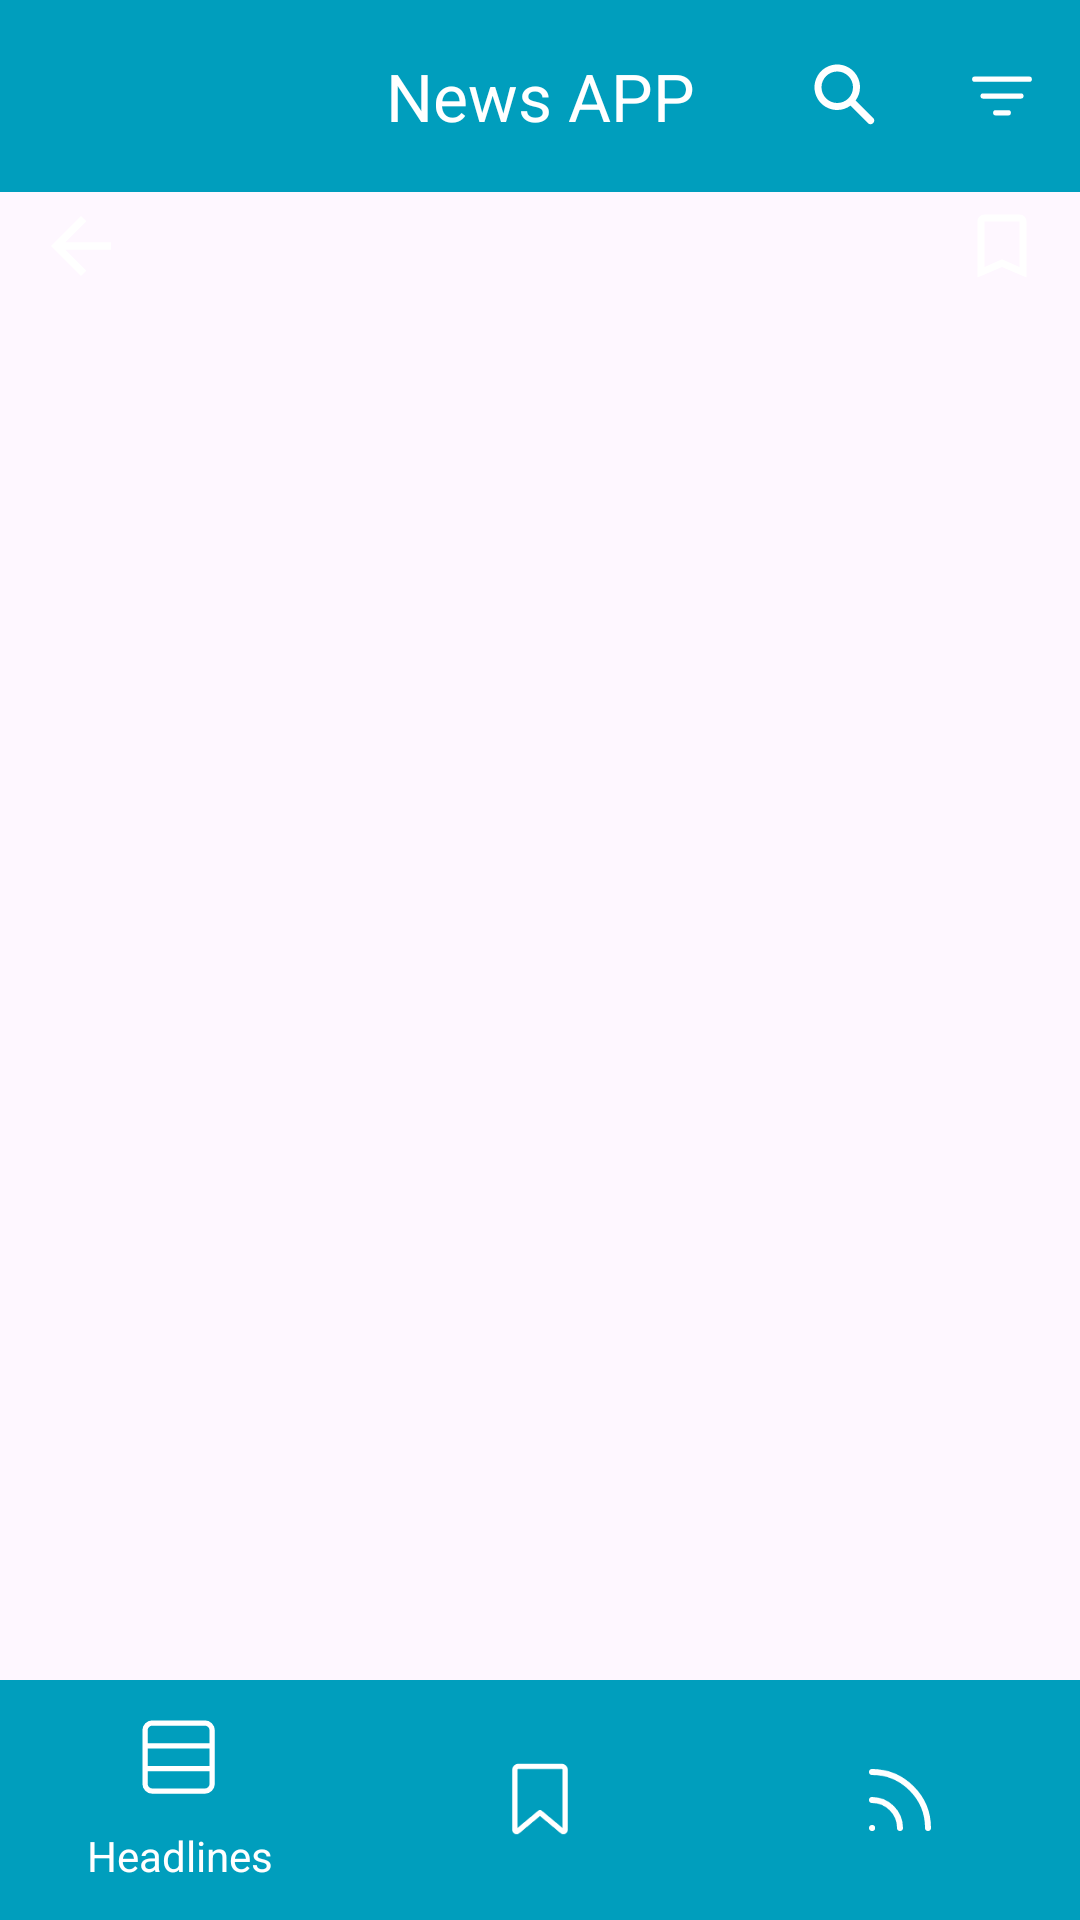

Android layout source for this screen:
<!-- AndroidManifest.xml: application theme Theme.News -->
<!-- res/layout/activity_main_screen.xml -->
<?xml version="1.0" encoding="utf-8"?>
<androidx.constraintlayout.widget.ConstraintLayout xmlns:android="http://schemas.android.com/apk/res/android"
    xmlns:app="http://schemas.android.com/apk/res-auto"
    xmlns:tools="http://schemas.android.com/tools"
    android:layout_width="match_parent"
    android:layout_height="match_parent"
    tools:context=".ui.main_screen.MainScreenActivity">


    <com.google.android.material.appbar.AppBarLayout
        android:id="@+id/appBarLayout"
        android:layout_width="match_parent"
        android:layout_height="wrap_content"
        app:layout_constraintEnd_toEndOf="parent"
        app:layout_constraintStart_toStartOf="parent"
        app:layout_constraintTop_toTopOf="parent">

        <com.google.android.material.appbar.MaterialToolbar
            android:id="@+id/topAppBar"
            android:layout_width="match_parent"
            android:layout_height="wrap_content"
            android:minHeight="?attr/actionBarSize"
            app:menu="@menu/top_app_bar"
            app:title="@string/page_title"
            app:titleTextAppearance="@style/TitleApp"
            app:titleCentered="true"
            style="@style/Widget.MaterialComponents.Toolbar.Primary"
            />

    </com.google.android.material.appbar.AppBarLayout>

    <ImageView
        android:id="@+id/button_AppBack"
        android:layout_width="wrap_content"
        android:layout_height="wrap_content"
        android:src="@drawable/ic_on_left"
        android:visibility="gone"
        app:layout_constraintHorizontal_bias="0.05"
        app:layout_constraintBottom_toBottomOf="@+id/appBarLayout"
        app:layout_constraintEnd_toEndOf="@+id/appBarLayout"
        app:layout_constraintStart_toStartOf="@+id/appBarLayout"
        app:layout_constraintTop_toTopOf="@+id/appBarLayout"
        android:contentDescription="@string/button_back" />




    <androidx.fragment.app.FragmentContainerView
        android:id="@+id/fragment_container"
        android:layout_width="match_parent"
        android:layout_height="0dp"
        app:layout_constraintStart_toStartOf="parent"
        app:layout_constraintTop_toBottomOf="@+id/appBarLayout"
        app:layout_constraintEnd_toEndOf="parent"
        app:layout_constraintBottom_toTopOf="@+id/bottom_navigation" />





    <com.google.android.material.appbar.AppBarLayout
        android:id="@+id/appBarLayoutNewsScreen"
        android:layout_width="match_parent"
        android:layout_height="wrap_content"
        android:layout_marginTop="50dp"
        android:backgroundTint="@android:color/transparent"
        app:layout_constraintEnd_toEndOf="parent"
        app:layout_constraintStart_toStartOf="parent"
        app:layout_constraintTop_toTopOf="parent">

        <com.google.android.material.appbar.MaterialToolbar
            android:id="@+id/topAppBarNewsScreen"
            style="@style/Widget.MaterialComponents.Toolbar.Primary"
            android:layout_width="match_parent"
            android:layout_height="wrap_content"
            android:minHeight="?attr/actionBarSize"
            android:backgroundTint="@android:color/transparent"
            app:menu="@menu/top_app_bar_news_screen"
            app:titleCentered="true"
            app:titleTextAppearance="@style/TitleApp">

        </com.google.android.material.appbar.MaterialToolbar>

    </com.google.android.material.appbar.AppBarLayout>

    <ImageView
        android:id="@+id/button_back"
        android:layout_width="wrap_content"
        android:layout_height="wrap_content"
        android:src="@drawable/ic_on_left"
        app:layout_constraintHorizontal_bias="0.05"
        app:layout_constraintBottom_toBottomOf="@+id/appBarLayoutNewsScreen"
        app:layout_constraintEnd_toEndOf="@+id/appBarLayoutNewsScreen"
        app:layout_constraintStart_toStartOf="@+id/appBarLayoutNewsScreen"
        app:layout_constraintTop_toTopOf="@+id/appBarLayoutNewsScreen"
        android:contentDescription="@string/button_back" />



    <com.google.android.material.bottomnavigation.BottomNavigationView
        android:id="@+id/bottom_navigation"
        android:layout_width="match_parent"
        android:layout_height="wrap_content"
        app:menu="@menu/bottom_navigation_menu"
        app:labelVisibilityMode="selected"
        app:backgroundTint="@color/primary_60"
        app:itemIconSize="28dp"
        app:elevation="8dp"
        app:itemTextAppearanceActiveBoldEnabled="false"
        app:itemTextAppearanceActive="@style/MyStyleBottomNavigationView"
        app:itemTextColor="@color/white"
        app:itemIconTint="@color/white"
        app:layout_constraintStart_toStartOf="parent"
        app:layout_constraintEnd_toEndOf="parent"
        app:layout_constraintBottom_toBottomOf="parent" />



</androidx.constraintlayout.widget.ConstraintLayout>
<!-- resources referenced by this layout -->
<resources>
  <color name="primary_60">#009EBD</color>
  <color name="white">#FFFFFFFF</color>
  <!-- drawable ic_on_left (drawable) -->
  <vector android:autoMirrored="true" android:height="20dp"
      android:viewportHeight="16" android:viewportWidth="16"
      android:width="20dp" xmlns:android="http://schemas.android.com/apk/res/android">
      <path android:fillColor="#FFFFFF"
          android:pathData="M16,7H3.83L9.42,1.41L8,0L0,8L8,16L9.41,14.59L3.83,9H16V7Z"/>
  </vector>
  <string name="button_back">button_back</string>
  <string name="page_title">News APP</string>
  <style name="MyStyleBottomNavigationView" parent="Widget.MaterialComponents.BottomNavigationView">
          <item name="android:textSize">14sp</item>
      </style>
  <style name="TitleApp" parent="Theme.News">
          <item name="android:textSize">22sp</item>
      </style>
  <style name="Theme.News" parent="Theme.Material3.DayNight.NoActionBar">
          
          <item name="colorPrimary">@color/primary_60</item>
          <item name="colorPrimaryVariant">@color/purple_700</item>
          <item name="colorOnPrimary">@color/white</item>
          
          <item name="android:statusBarColor">?attr/colorPrimary</item>
          <item name="android:navigationBarColor">?attr/colorPrimary</item>
  
          
          <item name="colorSecondaryContainer">@color/primary_50</item>
      </style>
  <color name="purple_700">#FF3700B3</color>
  <color name="primary_50">#00829C</color>
</resources>
